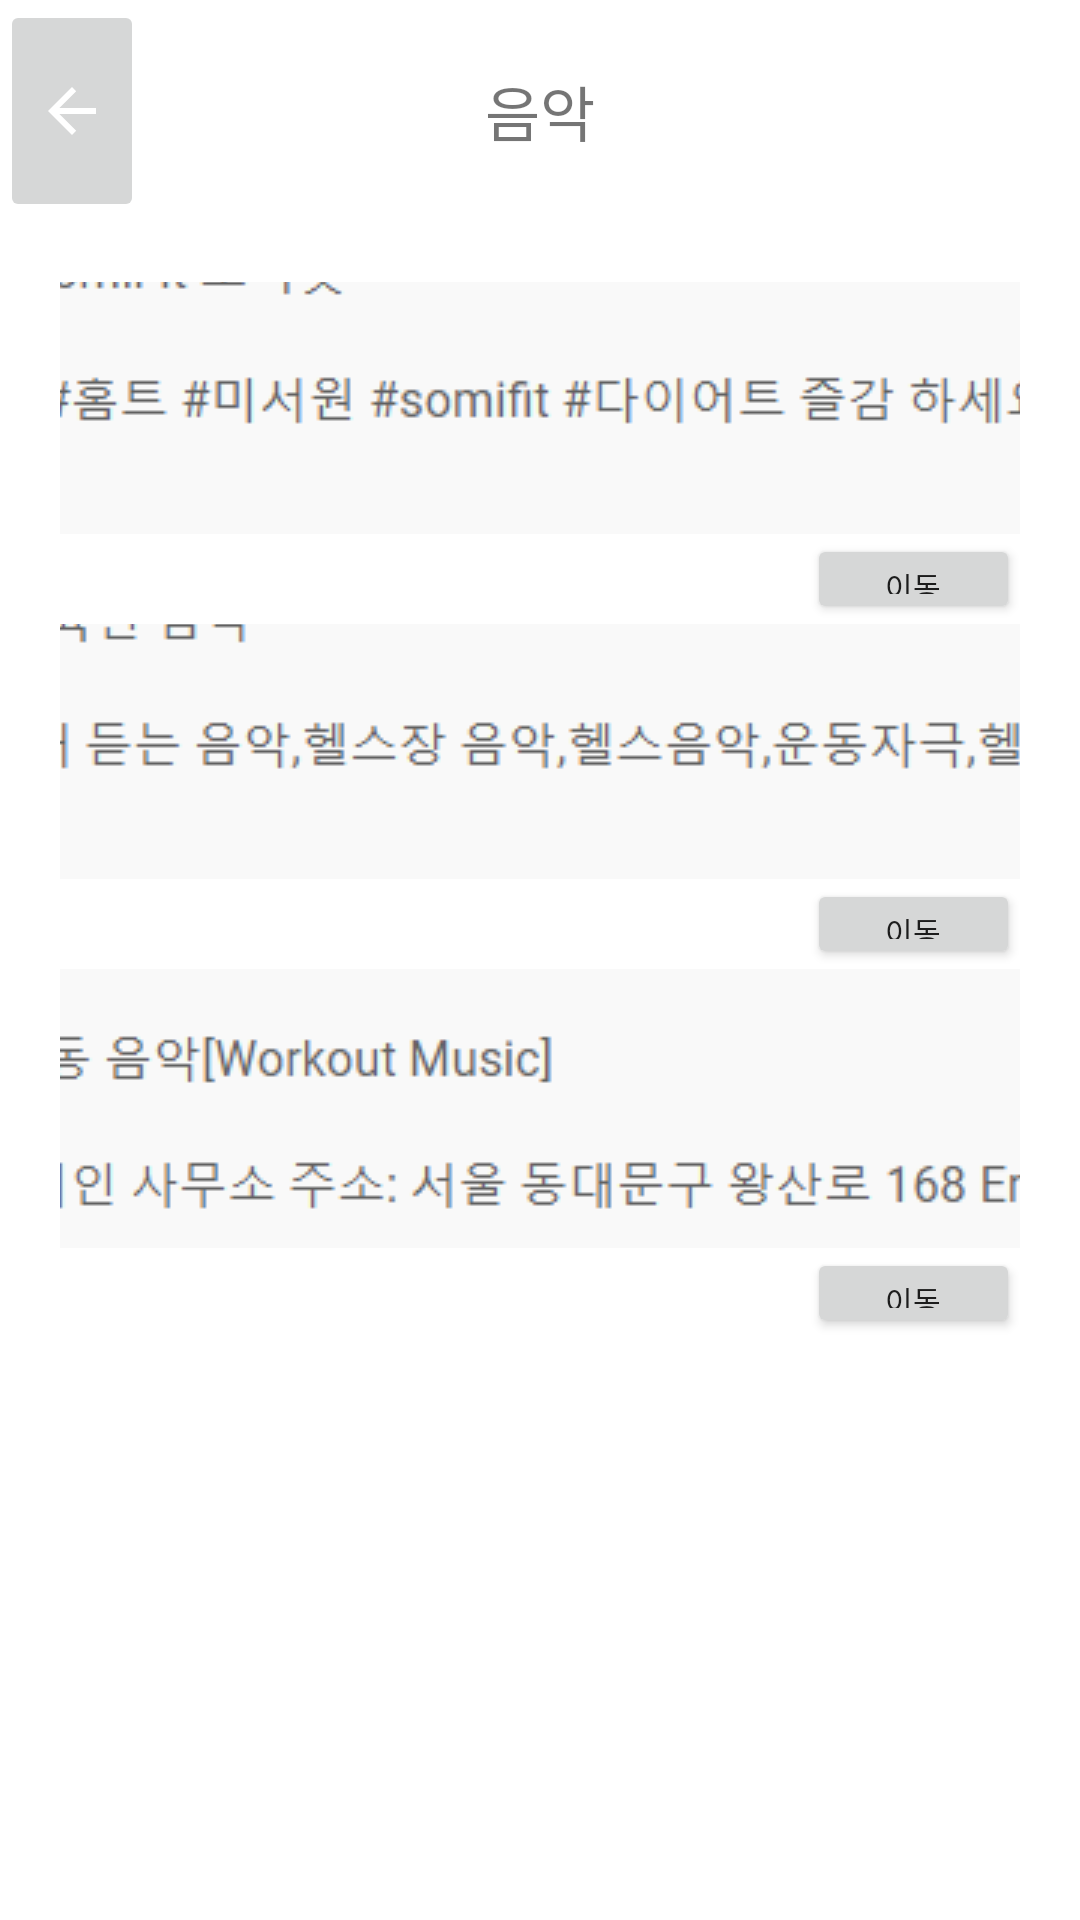

Write the Android layout XML for this screen, with the resource values it uses.
<!-- AndroidManifest.xml: application theme Theme.Musclemass -->
<!-- res/layout/music.xml -->
<?xml version="1.0" encoding="utf-8"?>
<LinearLayout xmlns:android="http://schemas.android.com/apk/res/android"
    xmlns:app="http://schemas.android.com/apk/res-auto"
    android:orientation="vertical" android:layout_width="match_parent"
    android:layout_height="match_parent">

    <LinearLayout
        android:layout_width="match_parent"
        android:layout_height="74dp"
        android:orientation="vertical">


        <androidx.constraintlayout.widget.ConstraintLayout
            android:layout_width="match_parent"
            android:layout_height="match_parent">

            <ImageButton
                android:id="@+id/prior_music"
                android:layout_width="wrap_content"
                android:layout_height="match_parent"
                app:layout_constraintBottom_toBottomOf="parent"
                app:layout_constraintEnd_toEndOf="parent"
                app:layout_constraintHorizontal_bias="0.0"
                app:layout_constraintStart_toStartOf="parent"
                app:layout_constraintTop_toTopOf="parent"
                app:srcCompat="@drawable/abc_vector_test" />

            <TextView
                android:id="@+id/textView20"
                android:layout_width="match_parent"
                android:layout_height="match_parent"
                android:gravity="center"
                android:text="음악"
                android:textSize="20dp"
                app:layout_constraintBottom_toBottomOf="parent"
                app:layout_constraintEnd_toEndOf="parent"
                app:layout_constraintHorizontal_bias="0.0"
                app:layout_constraintStart_toStartOf="parent"
                app:layout_constraintTop_toTopOf="parent"
                app:layout_constraintVertical_bias="0.0" />
        </androidx.constraintlayout.widget.ConstraintLayout>
    </LinearLayout>

    <LinearLayout
        android:layout_width="match_parent"
        android:layout_height="match_parent"
        android:orientation="vertical"
        android:layout_margin="20dp">

        <ImageButton
            android:id="@+id/imageButton"
            android:layout_width="match_parent"
            android:layout_height="84dp"
            app:srcCompat="@drawable/music1" />

        <Button
            android:id="@+id/music1"
            android:layout_width="71dp"
            android:layout_height="30dp"
            android:layout_gravity="right"
            android:textSize="10dp"
            android:text="이동" />

        <ImageButton
            android:id="@+id/imageButton2"
            android:layout_width="match_parent"
            android:layout_height="85dp"
            app:srcCompat="@drawable/music2" />

        <Button
            android:id="@+id/music2"
            android:layout_width="71dp"
            android:layout_height="30dp"
            android:layout_gravity="right"
            android:textSize="10dp"
            android:text="이동" />

        <ImageButton
            android:id="@+id/imageButton3"
            android:layout_width="match_parent"
            android:layout_height="93dp"
            app:srcCompat="@drawable/music3" />

        <Button
            android:id="@+id/music3"
            android:layout_width="71dp"
            android:layout_height="30dp"
            android:layout_gravity="right"
            android:textSize="10dp"
            android:text="이동" />
    </LinearLayout>


</LinearLayout>
<!-- resources referenced by this layout -->
<resources>
  <!-- drawable music1: png bitmap (drawable-v24, 367537 bytes) -->
  <!-- drawable music2: png bitmap (drawable-v24, 315942 bytes) -->
  <!-- drawable music3: png bitmap (drawable-v24, 242241 bytes) -->
  <style name="Theme.Musclemass" parent="Theme.MaterialComponents.DayNight.DarkActionBar">
          
          <item name="colorPrimary">@color/purple_500</item>
          <item name="colorPrimaryVariant">@color/purple_700</item>
          <item name="colorOnPrimary">@color/white</item>
          
          <item name="colorSecondary">@color/teal_200</item>
          <item name="colorSecondaryVariant">@color/teal_700</item>
          <item name="colorOnSecondary">@color/black</item>
          
          <item name="android:statusBarColor" tools:targetApi="l">?attr/colorPrimaryVariant</item>
          
      </style>
  <!-- not gathered from this repository: default colours our renderer supplied (Android Studio template values) -->
  <color name="purple_500">#FF6200EE</color>
  <color name="purple_700">#FF3700B3</color>
  <color name="teal_200">#FF03DAC5</color>
  <color name="teal_700">#FF018786</color>
  <color name="black">#FF000000</color>
  <color name="white">#FFFFFFFF</color>
</resources>
